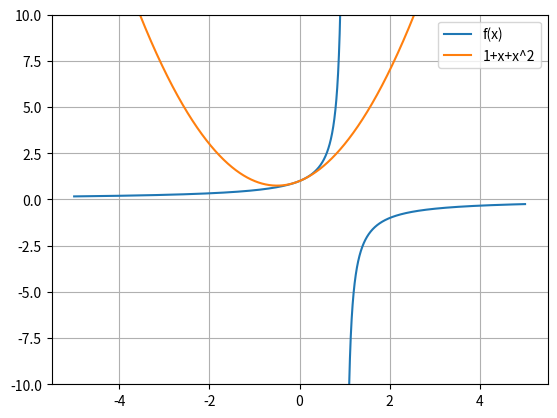

Write the Python code that produced this figure.
# maths examples2 question6

import matplotlib.pyplot as plt
import numpy as np

def f(x):
	y = (1+x) / (1 - x**2)
	y[np.abs(y) > 20] = np.nan
	return y

x = np.linspace(-5, 5, num=10000)
ys_f = f(x)
ys_approx = 1 + x + x**2
line1, = plt.plot(x, ys_f)
line2, = plt.plot(x, ys_approx)
plt.legend((line1, line2), ("f(x)", "1+x+x^2"))
plt.ylim(-10, 10)
plt.grid()

# find range x where tolerance is tol
for tol in (0.1, 0.01, 0.001):
	within_tol = [x for (x, exact, approx) in zip(x, ys_f, ys_approx) if abs((exact-approx)/exact) <= tol]
	print(f"For tolerance = {tol*100}%, the range for x is\n"
		  f"{within_tol[0]} < x < {within_tol[-1]}")


plt.show()

